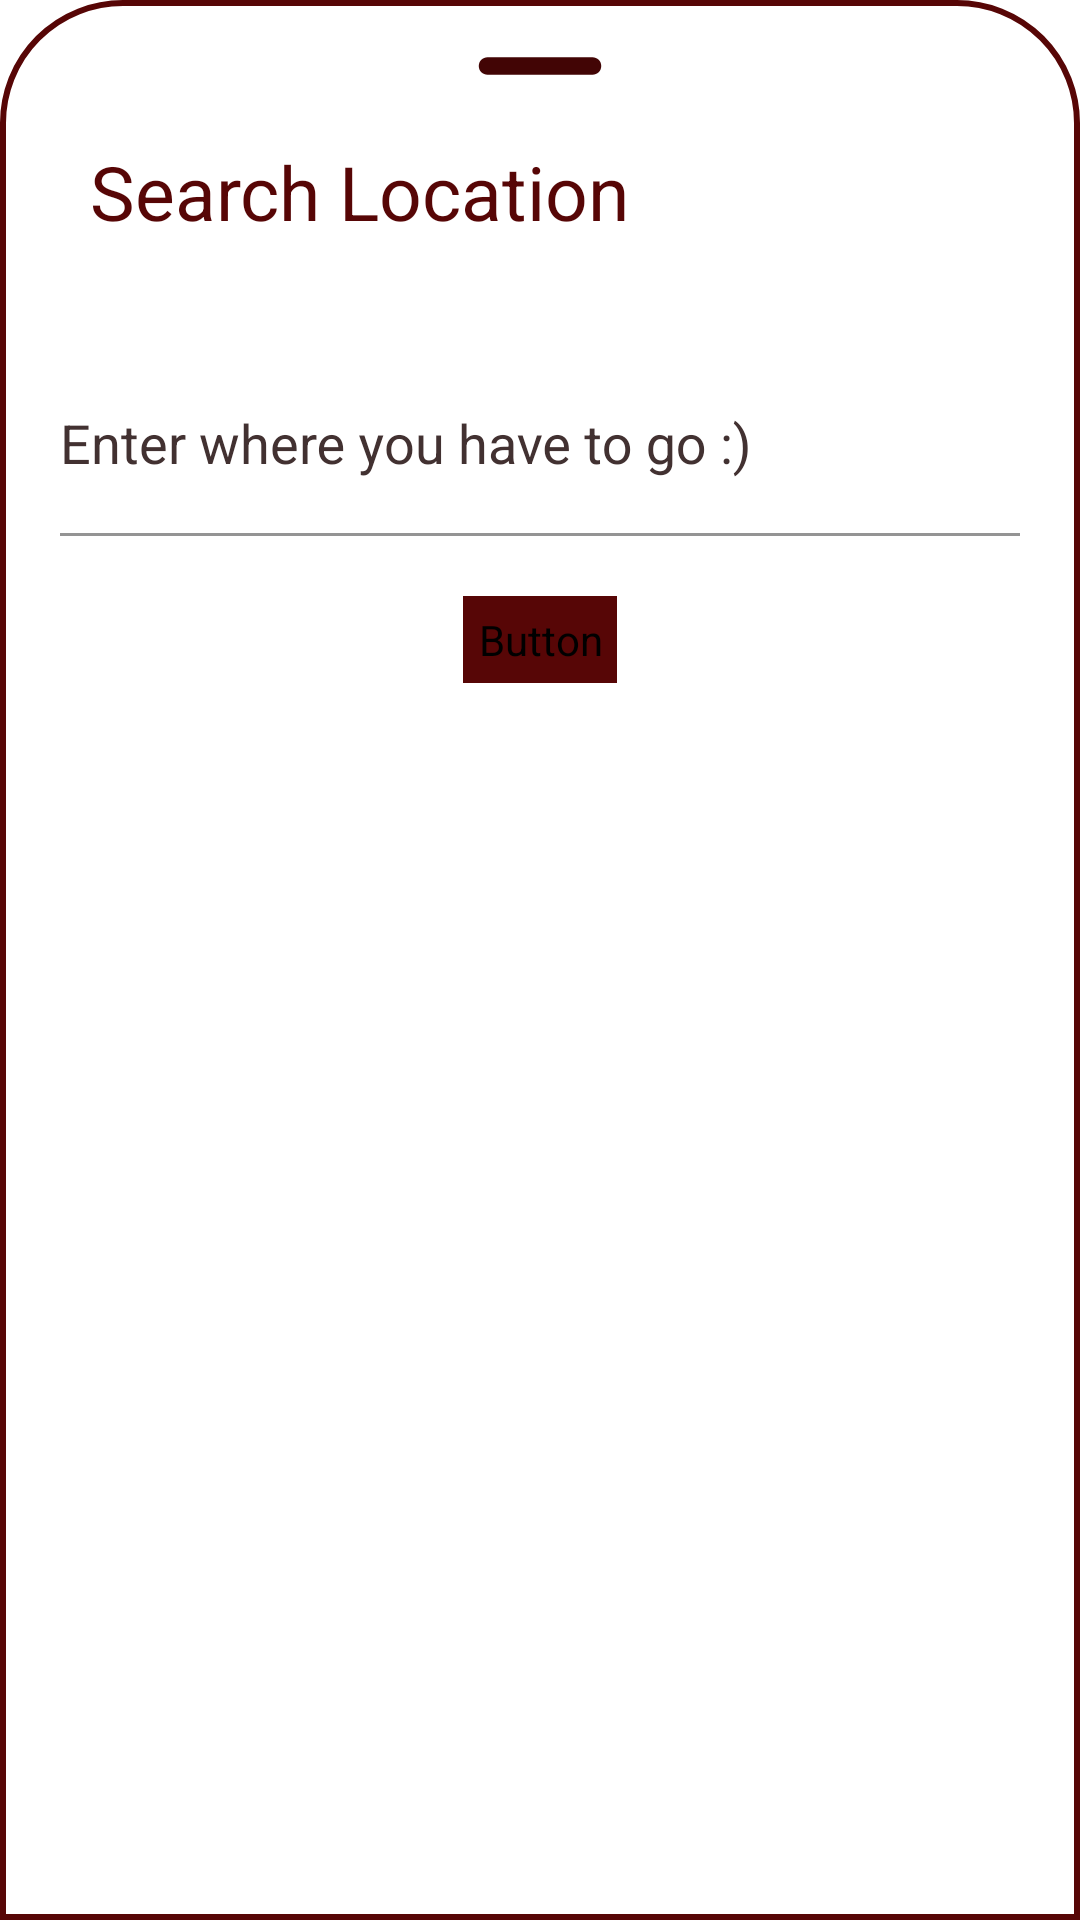

Android layout source for this screen:
<!-- AndroidManifest.xml: application theme Theme.MyApp -->
<!-- res/layout/bottomsheetlayout.xml -->
<?xml version="1.0" encoding="utf-8"?>
<LinearLayout xmlns:android="http://schemas.android.com/apk/res/android"
    xmlns:app="http://schemas.android.com/apk/res-auto"
    xmlns:tools="http://schemas.android.com/tools"
    android:orientation="vertical"
    android:layout_width="match_parent"
    android:layout_height="match_parent"
    android:background="@drawable/dialogbg">

    <ImageView
        android:layout_width="70dp"
        android:layout_height="wrap_content"
        android:src="@drawable/ic_round_remove_24"
        android:layout_gravity="center|top"
        android:scaleType="centerCrop"/>

    <LinearLayout
        android:layout_width="match_parent"
        android:layout_height="wrap_content"
        android:orientation="horizontal">

        <TextView
            android:id="@+id/createText"
            android:layout_width="wrap_content"
            android:layout_height="wrap_content"
            android:textAlignment="viewStart"
            android:text="Search Location"
            android:padding="8dp"
            android:textColor="@color/gray_900"
            android:layout_marginStart="12dp"
            android:layout_marginTop="5dp"
            android:textSize="25dp" />

        <ImageView
            android:layout_width="wrap_content"
            android:layout_height="wrap_content"
            android:src="@drawable/ic_baseline_clear_24"
            android:layout_marginLeft="250dp"
            android:layout_marginTop="8dp"
            android:id="@+id/cancelButton"/>

    </LinearLayout>


    <LinearLayout
        android:id="@+id/layoutVideo"
        android:orientation="horizontal"
        android:layout_width="match_parent"
        android:layout_height="90dp"
        android:layout_marginTop="10dp"
        android:padding="10dp">

        <androidx.constraintlayout.widget.ConstraintLayout
            android:id="@+id/relativeLayout"
            android:layout_width="match_parent"
            android:layout_height="match_parent"


            >

            <com.google.android.material.textfield.TextInputLayout
                android:id="@+id/loc_layout"
                style="@style/Widget.MaterialComponents.TextInputLayout.FilledBox.Dense"
                android:layout_width="match_parent"
                android:layout_height="match_parent"
                android:layout_marginTop="10dp"
                android:textColorHint="@color/gray_800"
                app:boxBackgroundColor="@color/white"
                app:boxStrokeColor="#0B0A0A"
                app:hintTextColor="#070707"
                app:layout_constraintBottom_toBottomOf="parent"
                app:layout_constraintEnd_toEndOf="parent"
                app:layout_constraintHorizontal_bias="0.5"
                app:layout_constraintStart_toStartOf="parent"
                app:layout_constraintTop_toTopOf="parent"
                app:layout_constraintVertical_bias="0.5">

                <AutoCompleteTextView
                    android:id="@+id/autocomplete"
                    android:textColor="@color/gray_500"
                    android:textColorHint="@color/gray_500"
                    android:hint="Enter where you have to go :)"
                    android:layout_width="match_parent"
                    android:layout_height="match_parent"
                    android:background="@color/cardview_light_background"

                />
            </com.google.android.material.textfield.TextInputLayout>

        </androidx.constraintlayout.widget.ConstraintLayout>

    </LinearLayout>



    <LinearLayout
        android:id="@+id/layoutLive"
        android:orientation="horizontal"
        android:layout_width="match_parent"
        android:layout_height="wrap_content"
        android:paddingLeft="10dp"
        android:paddingRight="10dp"
        android:gravity="center_horizontal"
        android:paddingTop="10dp"
        android:paddingBottom="30dp">


        <Button
            android:id="@+id/tripSearchButton"
            style="@style/btnSolidRoundedSmallTxt"
            android:layout_width="wrap_content"
            android:layout_height="wrap_content"
            android:backgroundTint="@color/gray_900"
            android:ellipsize="end"
            android:gravity="center"
            android:paddingStart="5dp"
            android:paddingTop="5dp"
            android:paddingEnd="5dp"
            android:paddingBottom="5dp"
            android:singleLine="true"
            android:text="Search"
            android:textColor="@color/white"
            android:textAllCaps="false"
            tools:layout_conversion_absoluteHeight="50dp"
            tools:layout_conversion_absoluteWidth="88dp"
            tools:layout_editor_absoluteX="54dp"
            tools:layout_editor_absoluteY="293dp" />

    </LinearLayout>

</LinearLayout>
<!-- resources referenced by this layout -->
<resources>
  <color name="gray_500">#959595</color>
  <color name="gray_800">#423131</color>
  <color name="gray_900">#570606</color>
  <color name="white">#FFFFFFFF</color>
  <!-- drawable dialogbg (drawable) -->
  <?xml version="1.0" encoding="utf-8"?>
  <shape xmlns:android="http://schemas.android.com/apk/res/android">
  
      <solid
          android:color="@color/white"/>
  
      <corners
          android:topLeftRadius="40dp"
          android:topRightRadius="40dp" />
      <padding
          android:left="10dp"
          android:right="10dp"
          android:top="10dp"
          android:bottom="10dp"/>
  
      <stroke
          android:width="2dp"
          android:color="@color/gray_900"/>
  
  </shape>
  <!-- drawable ic_baseline_clear_24 (drawable) -->
  <vector android:height="24dp" android:tint="#500707"
      android:viewportHeight="24" android:viewportWidth="24"
      android:width="24dp" xmlns:android="http://schemas.android.com/apk/res/android">
      <path android:fillColor="@android:color/white" android:pathData="M19,6.41L17.59,5 12,10.59 6.41,5 5,6.41 10.59,12 5,17.59 6.41,19 12,13.41 17.59,19 19,17.59 13.41,12z"/>
  </vector>
  <!-- drawable ic_round_remove_24 (drawable) -->
  <vector android:height="24dp" android:tint="#420505"
      android:viewportHeight="24" android:viewportWidth="24"
      android:width="24dp" xmlns:android="http://schemas.android.com/apk/res/android">
      <path android:fillColor="@android:color/white" android:pathData="M18,13H6c-0.55,0 -1,-0.45 -1,-1s0.45,-1 1,-1h12c0.55,0 1,0.45 1,1s-0.45,1 -1,1z"/>
  </vector>
  <style name="btnSolidRoundedSmallTxt">
          <item name="android:textSize">15sp</item>
          <item name="android:textColor">@color/gray_901</item>
          <item name="android:fontFamily">@font/montserrat</item>
          <item name="android:textFontWeight" tools:targetApi="p">700</item>
          <item name="android:background">@drawable/rectangle_bg_gray_50_radius_24</item>
      </style>
  <style name="Theme.MyApp" parent="Theme.MaterialComponents.DayNight.NoActionBar">
          
          <item name="colorPrimary">@color/purple_500</item>
          <item name="colorPrimaryVariant">@color/purple_700</item>
          <item name="colorOnPrimary">@color/white</item>
          
          <item name="colorSecondary">@color/teal_200</item>
          <item name="colorSecondaryVariant">@color/teal_700</item>
          <item name="colorOnSecondary">@color/black</item>
          
          <item name="android:statusBarColor" tools:targetApi="l">?attr/colorPrimaryVariant</item>
          
      </style>
  <color name="gray_901">#0e1217</color>
  <color name="purple_500">#FF6200EE</color>
  <color name="purple_700">#FF3700B3</color>
  <color name="teal_200">#FF03DAC5</color>
  <color name="teal_700">#FF018786</color>
  <color name="black">#FF000000</color>
</resources>
